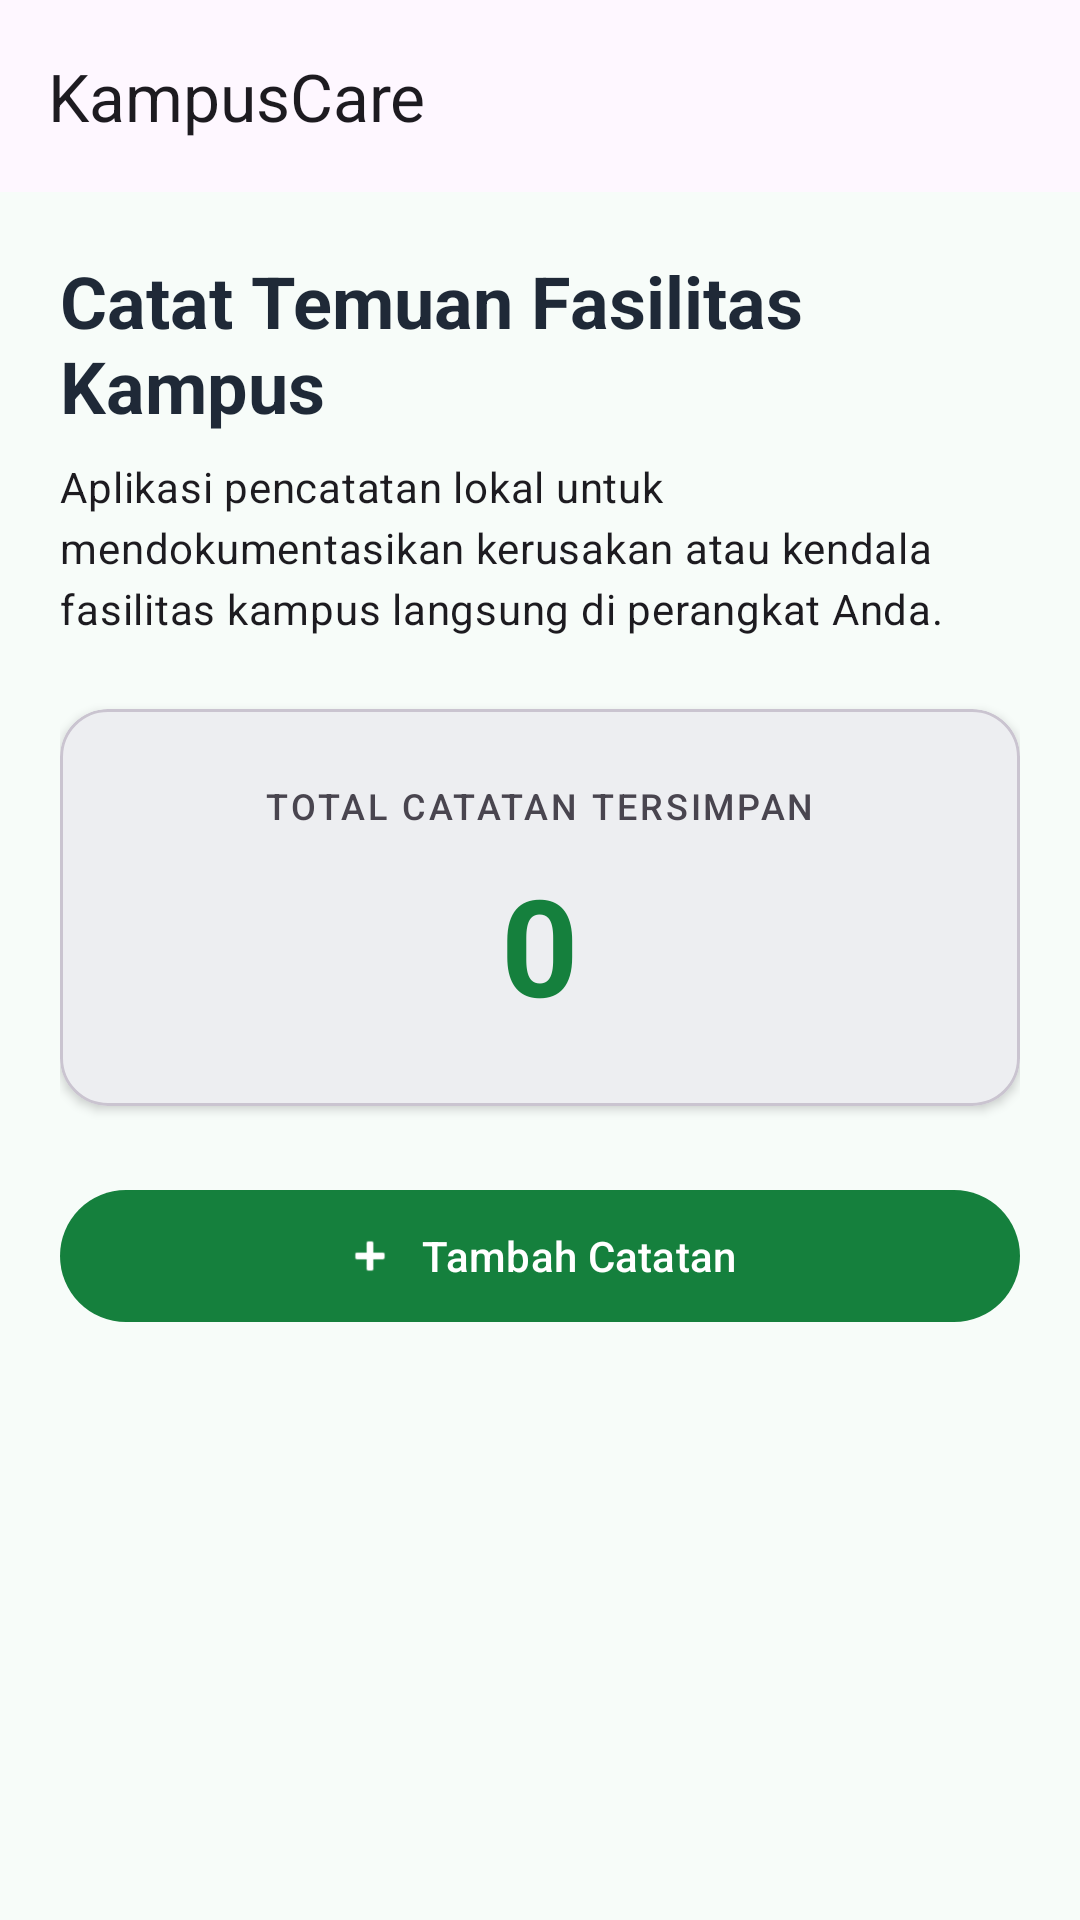

The Android layout XML behind this screen, and the referenced resources:
<!-- AndroidManifest.xml: application theme Theme.KampusCare -->
<!-- res/layout/fragment_beranda.xml -->
<?xml version="1.0" encoding="utf-8"?>
<androidx.coordinatorlayout.widget.CoordinatorLayout
    xmlns:android="http://schemas.android.com/apk/res/android"
    xmlns:app="http://schemas.android.com/apk/res-auto"
    android:layout_width="match_parent"
    android:layout_height="match_parent"
    android:background="@color/surface_background">

    <com.google.android.material.appbar.AppBarLayout
        android:layout_width="match_parent"
        android:layout_height="wrap_content">

        <com.google.android.material.appbar.MaterialToolbar
            android:id="@+id/toolbar_beranda"
            android:layout_width="match_parent"
            android:layout_height="?attr/actionBarSize"
            app:title="@string/app_name" />
    </com.google.android.material.appbar.AppBarLayout>

    <androidx.core.widget.NestedScrollView
        android:layout_width="match_parent"
        android:layout_height="match_parent"
        android:fillViewport="true"
        app:layout_behavior="@string/appbar_scrolling_view_behavior">

        <androidx.constraintlayout.widget.ConstraintLayout
            android:layout_width="match_parent"
            android:layout_height="wrap_content"
            android:padding="20dp">

            <TextView
                android:id="@+id/tv_judul_sambutan"
                android:layout_width="0dp"
                android:layout_height="wrap_content"
                android:text="Catat Temuan Fasilitas Kampus"
                android:textAppearance="?attr/textAppearanceHeadlineSmall"
                android:textColor="@color/navy_primary"
                android:textStyle="bold"
                app:layout_constraintEnd_toEndOf="parent"
                app:layout_constraintStart_toStartOf="parent"
                app:layout_constraintTop_toTopOf="parent" />

            <TextView
                android:id="@+id/tv_deskripsi_app"
                android:layout_width="0dp"
                android:layout_height="wrap_content"
                android:layout_marginTop="8dp"
                android:lineSpacingExtra="4dp"
                android:text="Aplikasi pencatatan lokal untuk mendokumentasikan kerusakan atau kendala fasilitas kampus langsung di perangkat Anda."
                android:textAppearance="?attr/textAppearanceBodyMedium"
                app:layout_constraintEnd_toEndOf="parent"
                app:layout_constraintStart_toStartOf="parent"
                app:layout_constraintTop_toBottomOf="@id/tv_judul_sambutan" />

            <com.google.android.material.card.MaterialCardView
                android:id="@+id/card_statistik"
                android:layout_width="0dp"
                android:layout_height="wrap_content"
                android:layout_marginTop="24dp"
                app:cardCornerRadius="16dp"
                app:cardElevation="2dp"
                app:layout_constraintEnd_toEndOf="parent"
                app:layout_constraintStart_toStartOf="parent"
                app:layout_constraintTop_toBottomOf="@id/tv_deskripsi_app">

                <LinearLayout
                    android:layout_width="match_parent"
                    android:layout_height="wrap_content"
                    android:gravity="center"
                    android:orientation="vertical"
                    android:padding="24dp">

                    <TextView
                        android:layout_width="wrap_content"
                        android:layout_height="wrap_content"
                        android:letterSpacing="0.08"
                        android:text="TOTAL CATATAN TERSIMPAN"
                        android:textAppearance="?attr/textAppearanceLabelMedium" />

                    <TextView
                        android:id="@+id/tv_jumlah_catatan"
                        android:layout_width="wrap_content"
                        android:layout_height="wrap_content"
                        android:layout_marginTop="8dp"
                        android:text="0"
                        android:textAppearance="?attr/textAppearanceDisplayMedium"
                        android:textColor="@color/teal_primary"
                        android:textStyle="bold" />
                </LinearLayout>
            </com.google.android.material.card.MaterialCardView>

            <com.google.android.material.button.MaterialButton
                android:id="@+id/btn_tambah_beranda"
                android:layout_width="0dp"
                android:layout_height="wrap_content"
                android:layout_marginTop="24dp"
                android:minHeight="52dp"
                android:text="Tambah Catatan"
                app:icon="@android:drawable/ic_input_add"
                app:iconGravity="textStart"
                app:layout_constraintEnd_toEndOf="parent"
                app:layout_constraintStart_toStartOf="parent"
                app:layout_constraintTop_toBottomOf="@id/card_statistik" />

        </androidx.constraintlayout.widget.ConstraintLayout>
    </androidx.core.widget.NestedScrollView>

</androidx.coordinatorlayout.widget.CoordinatorLayout>
<!-- resources referenced by this layout -->
<resources>
  <color name="navy_primary">#1F2937</color>
  <color name="surface_background">#F7FCF9</color>
  <color name="teal_primary">#15803D</color>
  <string name="app_name">KampusCare</string>
  <style name="Theme.KampusCare" parent="Theme.Material3.DayNight.NoActionBar">
          <item name="colorPrimary">@color/teal_primary</item>
          <item name="colorOnPrimary">@color/white</item>
          <item name="colorSecondary">@color/navy_primary</item>
          <item name="android:colorBackground">@color/surface_background</item>
      </style>
  <color name="white">#FFFFFF</color>
</resources>
